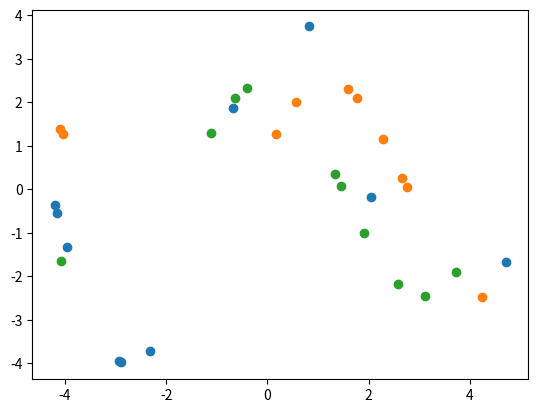

This chart was generated by the following Python code:
import numpy as np
import math
import matplotlib.pyplot as plt

class DataGenerator(object):
    def __init__(self, batch):
        self.batch = batch
        self.amp = np.random.uniform(0.1, 5, batch)
        self.phase = np.random.uniform(0, np.pi, batch)
        self.batch_pointer = -1
    
    def sample(self, n):
        fun = np.vectorize(
            lambda x: 
            self.amp[self.batch_pointer]*math.sin(x+self.phase[self.batch_pointer]))
        x = np.random.uniform(-5, 5, n)
        return x.reshape(-1, 1), fun(x).reshape(-1, 1)

    def __call__(self):
        for i in range(self.batch):
            self.batch_pointer += 1
            yield self.batch_pointer
        

if __name__ == "__main__":
    # test `DataGenerator`
    dg = DataGenerator(batch=3)
    for i in dg():
        x, y = dg.sample(10)
        plt.scatter(x, y)
    plt.show()
